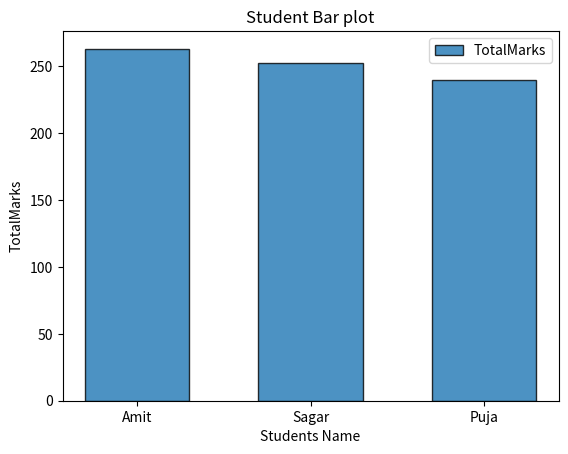
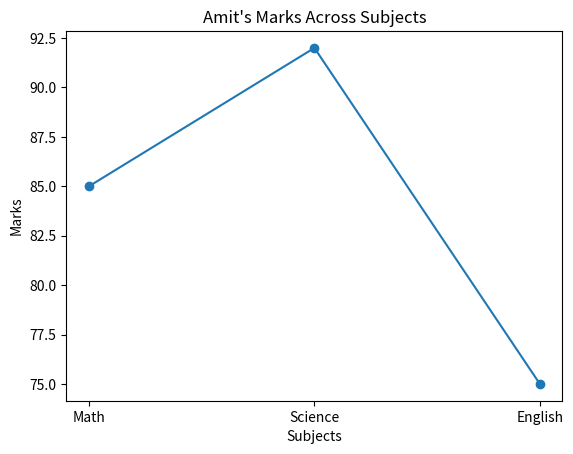

Python code for these plots, in order:
# Create a line chart showing Amit's marks in Math, Science, and English.

import pandas as pd
import matplotlib.pyplot as plt

def main():
    Border = '-'* 40
    
    Data = {
        'Name' : ['Amit', 'Sagar', 'Pooja'],
        'Math' : [85,90,78],
        'Science' : [92, 88,80],
        'English' : [75,85,82]
    }
    
    df = pd.DataFrame(Data)
    
    print("Dataframe")
    print(df)

    print(Border)
    print("Shape is :")
    print(df.shape)
    print(Border)
    
    print("Columns is :")
    print(df.columns)
    print(Border)
    
    print("datatype is :")
    print(df.dtypes)   
    
    subject_cols = ['Math', 'Science', 'English'] 
    
    df['TotalMarks'] = df[subject_cols].sum(axis=1)
    
    print(Border)
    print("Full dataframe with total marks :")
    print(df)
    print(Border)
    
    science_top = df[df['Science'] > 85 ]
    
    print("Students with science marks > 85 :\n", science_top)
    
    df['Name'] = df['Name'].replace('Pooja', 'Puja')
    
    print(Border)
    print("Replace Pooja with puja")
    print(df)
    
    sorted_df = df.sort_values(by = 'TotalMarks', ascending= False)
    
    print(Border)
    print("Total Marks in descending order :")
    print(sorted_df)

    plt.bar(
        df['Name'],
        sorted_df['TotalMarks'],
        width = 0.6,                     # width of bars 
        edgecolor = "black",              # border color of bars
        linewidth = 1,                    # width of bar border
        alpha = 0.8,                      # transperance 0.0 to 1.0
        label = "TotalMarks"                # legend texx   
        )
    
    plt.title("Student Bar plot")
    plt.xlabel("Students Name")
    plt.ylabel("TotalMarks")
    
    plt.legend()
    plt.show()
    
    amit = df[df['Name'] == 'Amit'].iloc[0]

    subjects = ['Math', 'Science', 'English']

    marks = [
        amit['Math'],
        amit['Science'],
        amit['English']
    ]
    
    plt.plot(subjects, marks, marker='o')

    plt.xlabel('Subjects')
    plt.ylabel('Marks')
    plt.title("Amit's Marks Across Subjects")

    plt.show()
    
if __name__ == "__main__":
    main()
